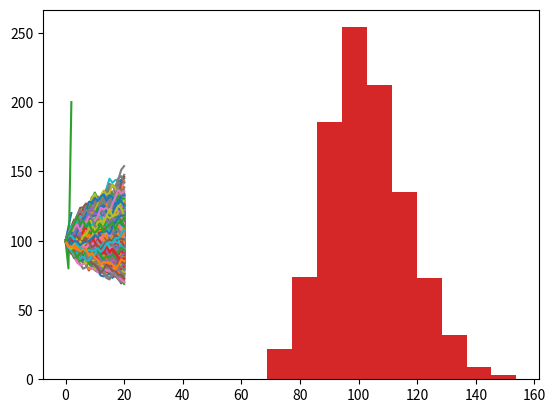

This chart was generated by the following Python code:
''' 
    0 : Head (หัว)
    1 : Tail (ก้อย)
    
    step 1
    - แปลงเลขฐานสิบเป็นฐาน2ด้วยฟังก์ชัน bin(arg1) โดย arg1 คือ Integer ที่ถูกส่งเข้าไป และคืนค่ากลับมาเป็น binary string
        
    
    - สร้าง Dict ขึ้นมาเก็บค่า Key และ Value โดยกำหนดให้:
        key คือ ลำดับของความน่าจะเป็น เช่น 0,1,2,3,4,5,...
        value คือ ค่าของผลลัพธ์จากการโยนเหรียญบาท 1 เหรียญ 10 ครั้ง เช่น '0000000000', '0000000001', ...
  
    - แสดงผลค่าของ Dict ออกทางหน้าจอ
'''
#Example of bin() function
number = 5
print('เลขฐาน2ของ 5 คือ :', bin(number))

#Write code below please.
bin_dict = {}
for i in range(2**10):
    bin_dict[i] = format(i, '010b')
print(bin_dict)

''' 
    0 : Head (หัว)
    1 : Tail (ก้อย)
'''

count = 0
#Write code below please.
for sample in bin_dict.values():
    count += "00" in sample
print("Total probability:", len(bin_dict), "probabilities")
print("Find 00:", count, "probalities")
print("Probablity of 00 in", len(bin_dict), "elements:", count/len(bin_dict)*100, end='%')


#Write code below please.
list2 = []
for i in range(1, 257):
    for j in range(1, 257):
        list2 += [(i, j)]
print("sample2 count:", len(list2))
# print(list2)

#Write code below please.
count2 = 0
count2_list = []
for i, j in list2:
    if (i+j) > 128:
        count2 += 1
        count2_list += [(i, j)]
print(count2)
# print(count2_list)

#Write code below please.
print('เข้าสูตรตามสเต็ปปป')
print("probability:", count2/len(list2)*100, '%')

import matplotlib.pyplot as plt
plt.plot([100, 110, 120])
plt.plot([100, 90, 101])
plt.plot([100, 80, 200])
plt.show()

#เขียนโค้ดตรงนี้
import random
line_list = []
for i in range(1000):
    money = 100
    line_list += [[money]]
    for day in range(20):
        money *= (0.95 + random.random()*(1.053-0.95))
        line_list[i] += [money]

#เขียนโค้ดตรงนี้
finalprice = []
for i in range(1000):
    finalprice += [line_list[i][-1]]
    plt.plot(line_list[i])

plt.show()
plt.hist(finalprice, bins=10)

Transition = [
    [ 0.05,   0.05,  0.1,   0.3,  0.02, 0.01,  0.07,  0.02,   0.1,   0.28],
    [0.001, 0.0001, 0.05,   0.1, 0.002,  0.7, 0.001, 0.003, 0.001, 0.1419],
    [0.002,  0.002, 0.02, 0.001, 0.001, 0.06, 0.002, 0.001,   0.5,  0.411],
    [  0.1,    0.3, 0.01,   0.4, 0.001, 0.01, 0.001, 0.001, 0.001,  0.176],
    [  0.1,    0.1, 0.01, 0.001, 0.001, 0.01, 0.001, 0.001, 0.003,  0.773],
    [0.001,  0.001, 0.03, 0.001, 0.001, 0.02, 0.002, 0.001,   0.6,  0.343],
    [  0.1,    0.1,  0.1,   0.1,   0.1,  0.1,   0.1,   0.1,   0.1,    0.1],
    [0.001,  0.001, 0.01, 0.002,  0.01,  0.1,   0.1,   0.6,   0.1,  0.076],
    [0.008,   0.08, 0.08,   0.1, 0.002,  0.2,  0.03,  0.03, 0.001,  0.469],
    [  0.1,    0.1,  0.1,   0.1,   0.1,  0.1,   0.1,   0.1,   0.1,    0.1]
]

#เขียนโค้ดตรงนี้
#ควรลองกับจำนวนการsimulateน้อยครั้งก่อน เพราะจะใช้เวลาทำงานหลายนาทีถ้ารันหนึ่งแสนครั้ง
n = 100000
count_room = [0] * 10
prob = [[0]*10 for i in range(n)]

prob[0][0] = 1
for day in range(1, n):
    for i in range(10):
        rand = random.random()
        for to_room in range(10):
            if rand < Transition[i][to_room]:
                break
            rand -= Transition[i][to_room]
        prob[day][to_room] = prob[day-1][i]
        count_room[to_room] += 1

ans = [ i/10/n for i in  count_room ]
print(ans)

